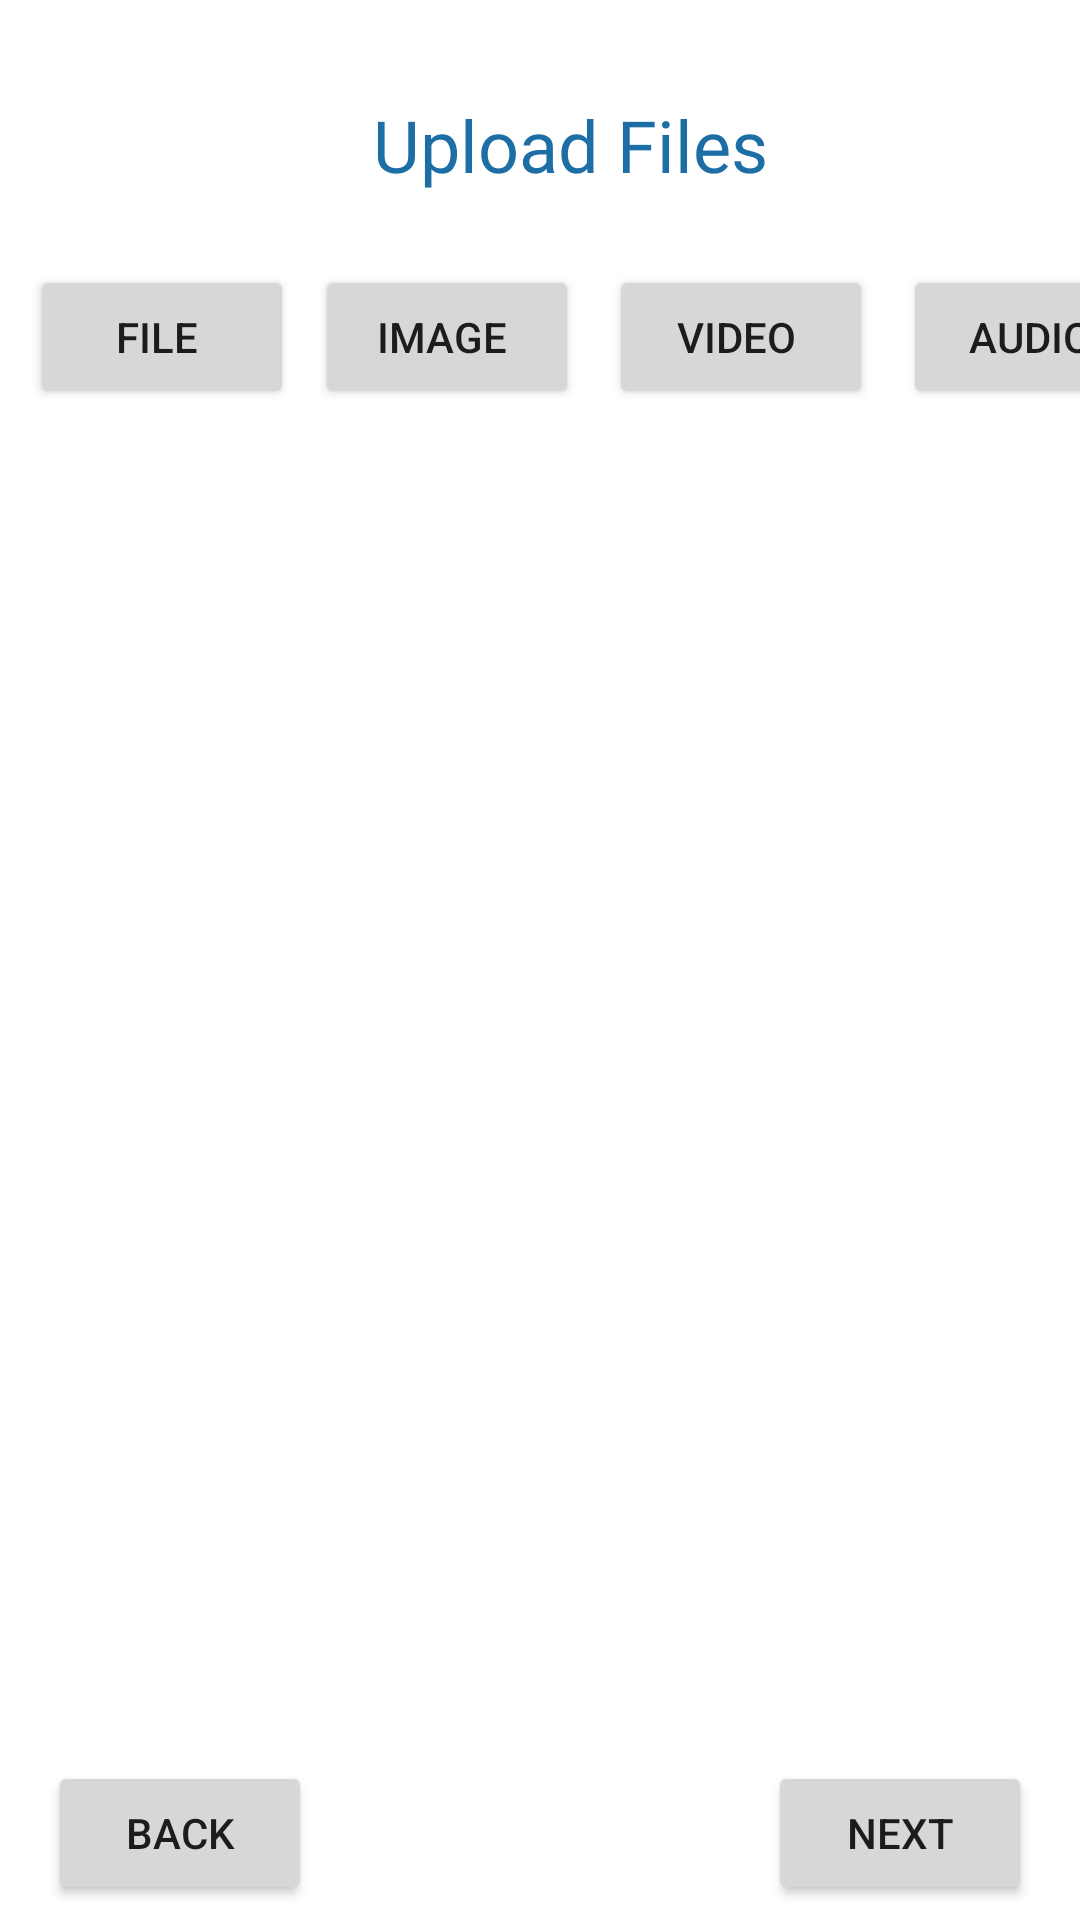

Layout XML and referenced resources for this Android screen:
<!-- AndroidManifest.xml: application theme Theme.Workyzo -->
<!-- res/layout/fragment_postjob_fourthstep.xml -->
<?xml version="1.0" encoding="utf-8"?>
<FrameLayout xmlns:android="http://schemas.android.com/apk/res/android"
    xmlns:app="http://schemas.android.com/apk/res-auto"
    xmlns:tools="http://schemas.android.com/tools"
    android:layout_width="match_parent"
    android:layout_height="match_parent"
    tools:context=".fragments.Postjob_fourthstep">

    <androidx.constraintlayout.widget.ConstraintLayout
        android:layout_width="match_parent"
        android:layout_height="match_parent">

        <TextView
            android:id="@+id/jobSkillsRequired_label"
            android:layout_width="wrap_content"
            android:layout_height="wrap_content"
            android:layout_marginStart="20dp"
            android:layout_marginTop="32dp"
            android:fontFamily="@font/open_sans_extrabold"
            android:text="Upload Files"
            android:textColor="@color/SkyBlue"
            android:textSize="24sp"
            app:layout_constraintEnd_toEndOf="parent"
            app:layout_constraintStart_toStartOf="parent"
            app:layout_constraintTop_toTopOf="parent" />

        <Button
            android:id="@+id/Filepicker_btn"
            android:layout_width="wrap_content"
            android:layout_height="wrap_content"
            android:layout_marginStart="10dp"
            android:layout_marginTop="24dp"
            android:text="File "
            app:layout_constraintStart_toStartOf="parent"
            app:layout_constraintTop_toBottomOf="@+id/jobSkillsRequired_label" />

        <Button
            android:id="@+id/Imagepicker_btn"
            android:layout_width="wrap_content"
            android:layout_height="wrap_content"
            android:layout_marginTop="24dp"
            android:text="Image "
            app:layout_constraintEnd_toEndOf="parent"
            app:layout_constraintHorizontal_bias="0.04"
            app:layout_constraintStart_toEndOf="@+id/Filepicker_btn"
            app:layout_constraintTop_toBottomOf="@+id/jobSkillsRequired_label" />

        <Button
            android:id="@+id/Videopicker_btn"
            android:layout_width="wrap_content"
            android:layout_height="wrap_content"
            android:layout_marginStart="10dp"
            android:layout_marginTop="24dp"
            android:text="Video "
            app:layout_constraintStart_toEndOf="@+id/Imagepicker_btn"
            app:layout_constraintTop_toBottomOf="@+id/jobSkillsRequired_label" />

        <Button
            android:id="@+id/Audiopicker_bnt"
            android:layout_width="wrap_content"
            android:layout_height="wrap_content"
            android:layout_marginStart="10dp"
            android:layout_marginTop="24dp"
            android:text="Audio "
            app:layout_constraintStart_toEndOf="@+id/Videopicker_btn"
            app:layout_constraintTop_toBottomOf="@+id/jobSkillsRequired_label" />

        <androidx.recyclerview.widget.RecyclerView
            android:id="@+id/SelectedFiles_RCV"
            android:layout_width="409dp"
            android:layout_height="wrap_content"
            android:layout_marginTop="10dp"
            app:layout_constraintEnd_toEndOf="parent"
            app:layout_constraintStart_toStartOf="parent"
            app:layout_constraintTop_toBottomOf="@+id/Audiopicker_bnt" />

        <ImageView
            android:id="@+id/imageView7"
            android:layout_width="50dp"
            android:layout_height="50dp"
            android:layout_marginTop="24dp"
            android:layout_marginEnd="16dp"
            app:layout_constraintEnd_toStartOf="@+id/jobSkillsRequired_label"
            app:layout_constraintTop_toTopOf="parent"
            app:srcCompat="@drawable/ic_cloud_upload"
            app:tint="@color/SkyBlue" />

        <Button
            android:id="@+id/NextStep3_btn"
            android:layout_width="wrap_content"
            android:layout_height="wrap_content"
            android:layout_marginEnd="16dp"
            android:layout_marginBottom="5dp"
            android:text="Next"
            app:layout_constraintBottom_toBottomOf="parent"
            app:layout_constraintEnd_toEndOf="parent" />

        <Button
            android:id="@+id/BacktopreviousStep3_btn"
            android:layout_width="wrap_content"
            android:layout_height="wrap_content"
            android:layout_marginStart="16dp"
            android:layout_marginBottom="5dp"
            android:text="Back"
            app:layout_constraintBottom_toBottomOf="parent"
            app:layout_constraintStart_toStartOf="parent" />

    </androidx.constraintlayout.widget.ConstraintLayout>

</FrameLayout>
<!-- resources referenced by this layout -->
<resources>
  <color name="SkyBlue">#1C6EA5</color>
  <style name="Theme.Workyzo" parent="Theme.MaterialComponents.Light.NoActionBar">
          
          <item name="colorPrimary">@color/SkyBlue</item>
          <item name="colorPrimaryVariant">@color/SkyBlue</item>
          <item name="colorOnPrimary">@color/white</item>
          
          <item name="colorSecondary">@color/teal_200</item>
          <item name="colorSecondaryVariant">@color/teal_700</item>
          <item name="colorOnSecondary">@color/black</item>
          
          <item name="android:statusBarColor" tools:targetApi="l">?attr/colorPrimaryVariant</item>
          
  
      </style>
  <color name="white">#FFFFFFFF</color>
  <color name="teal_200">#FF03DAC5</color>
  <color name="teal_700">#FF018786</color>
  <color name="black">#FF000000</color>
</resources>
